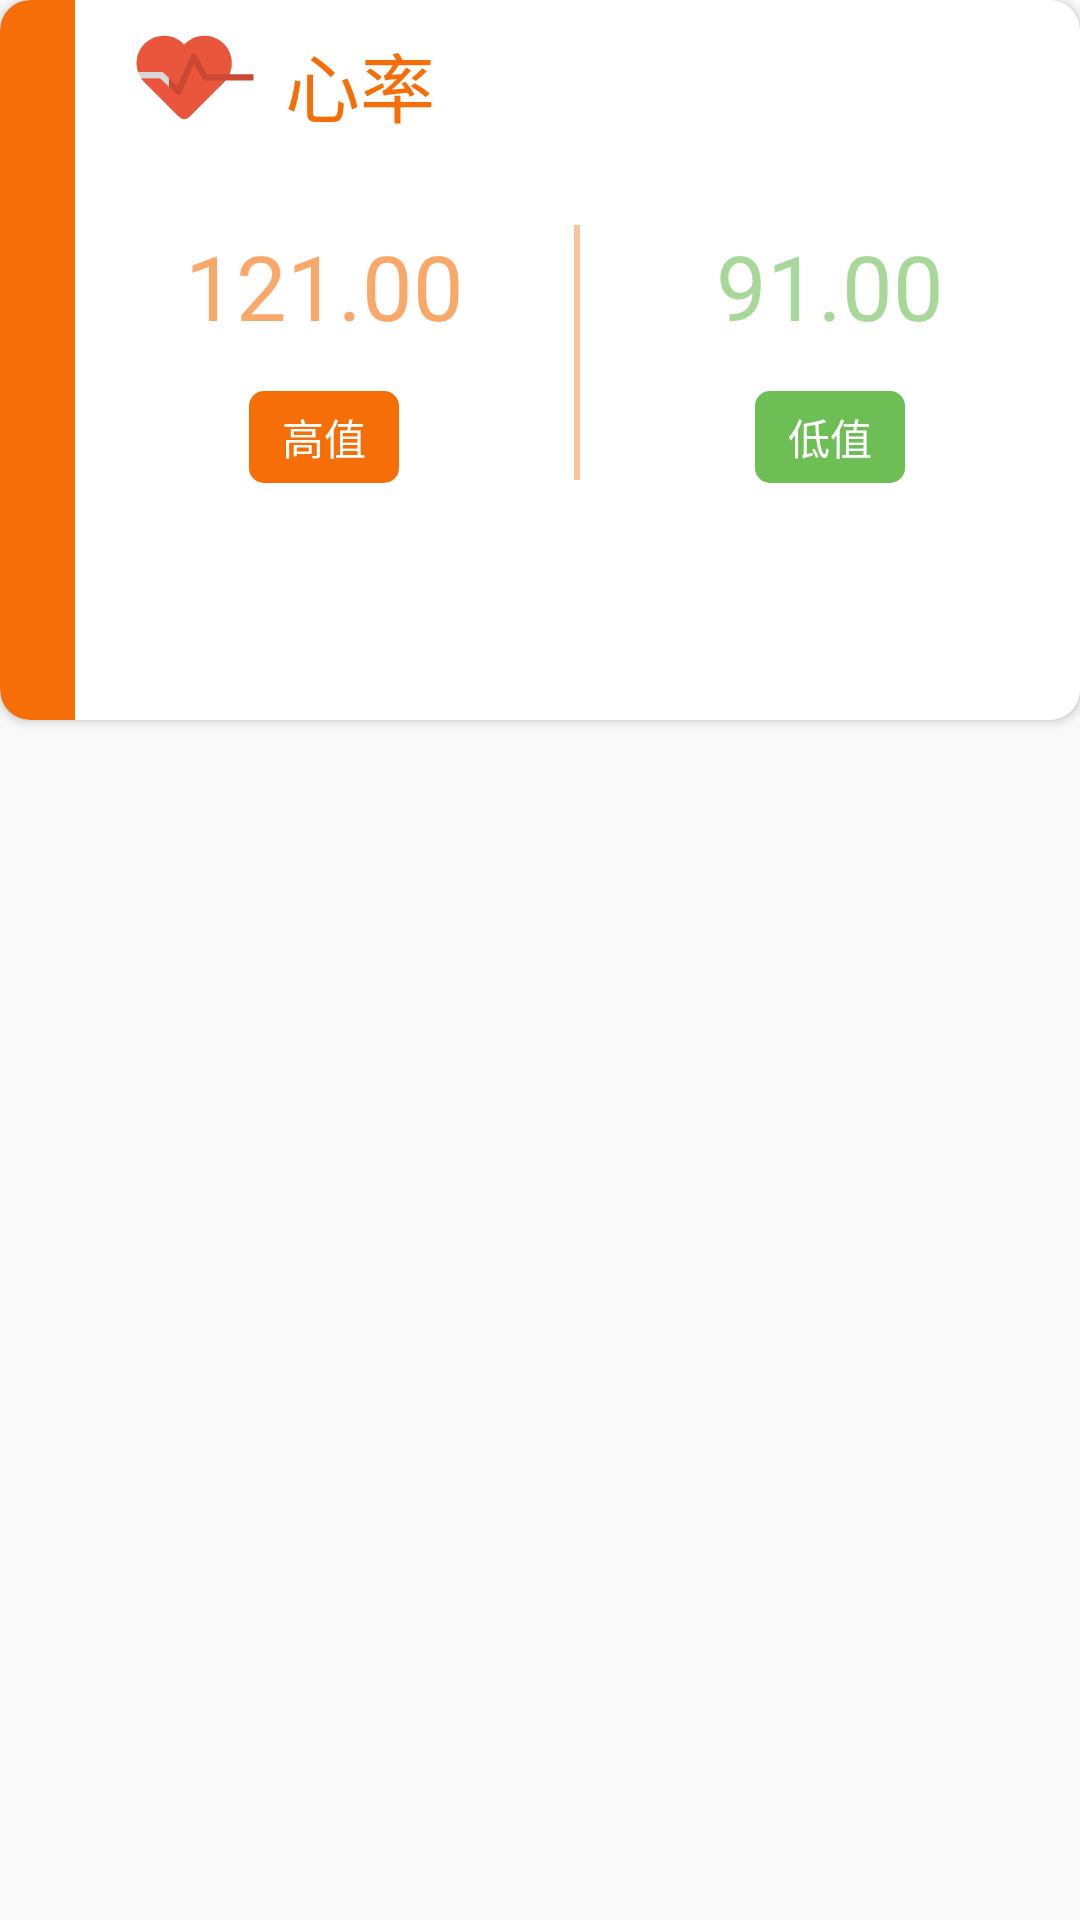

Here is an Android app screen rendered from its layout file. Give the layout XML and the strings, colors and styles it references.
<!-- AndroidManifest.xml: application theme AppTheme -->
<!-- res/layout/instance_result_card.xml -->
<?xml version="1.0" encoding="utf-8"?>
<FrameLayout
    xmlns:android="http://schemas.android.com/apk/res/android"
    xmlns:app="http://schemas.android.com/apk/res-auto"
    android:layout_width="match_parent"
    android:layout_height="240dp">

<android.support.v7.widget.CardView
    app:cardCornerRadius="10dp"
    android:layout_width="match_parent"
    android:layout_height="240dp">

    <RelativeLayout
        android:layout_width="match_parent"
        android:layout_height="match_parent">

        <View
            android:background="@drawable/result_ok"
            android:layout_width="25dp"
            android:layout_height="match_parent"/>

        <ImageView
            android:id="@+id/instance_heart_sign"
            android:layout_marginStart="45dp"
            android:layout_marginTop="5dp"
            android:src="@drawable/heart_sign"
            android:layout_width="40dp"
            android:layout_height="40dp" />

        <TextView
            android:layout_marginTop="10dp"
            android:layout_marginStart="95dp"
            android:textSize="25sp"
            android:textColor="@color/colorStaticsBackground"
            android:text="心率"
            android:layout_width="wrap_content"
            android:layout_height="wrap_content" />

        <LinearLayout
            android:layout_marginTop="10dp"
            android:layout_below="@+id/instance_heart_sign"
            android:orientation="horizontal"
            android:layout_width="match_parent"
            android:layout_height="match_parent">

            <LinearLayout
                android:layout_marginStart="25dp"
                android:orientation="vertical"
                android:layout_weight="1"
                android:layout_width="0dp"
                android:layout_height="match_parent">

                <TextView
                    android:alpha="0.6"
                    android:layout_marginTop="20dp"
                    android:layout_gravity="center_horizontal"
                    android:textColor="@color/colorStaticsBackground"
                    android:textSize="30sp"
                    android:text="121.00"
                    android:layout_width="wrap_content"
                    android:layout_height="wrap_content" />

                <TextView
                    android:layout_marginTop="15dp"
                    android:layout_gravity="center_horizontal"
                    android:padding="5dp"
                    android:gravity="center"
                    android:textColor="@color/colorWhite"
                    android:background="@drawable/heart_high"
                    android:text="高值"
                    android:layout_width="wrap_content"
                    android:layout_height="wrap_content" />

            </LinearLayout>

            <View
                android:alpha="0.4"
                android:background="@color/colorStaticsBackground"
                android:layout_width="2dp"
                android:layout_height="match_parent"
                android:layout_marginBottom="80dp"
                android:layout_marginTop="20dp"/>

            <LinearLayout
                android:orientation="vertical"
                android:layout_weight="1"
                android:layout_width="0dp"
                android:layout_height="match_parent">

                <TextView
                    android:alpha="0.6"
                    android:layout_marginTop="20dp"
                    android:layout_gravity="center_horizontal"
                    android:textColor="@color/colorLowestValue"
                    android:textSize="30sp"
                    android:text="91.00"
                    android:layout_width="wrap_content"
                    android:layout_height="wrap_content" />

                <TextView
                    android:layout_marginTop="15dp"
                    android:layout_gravity="center_horizontal"
                    android:padding="5dp"
                    android:gravity="center"
                    android:textColor="@color/colorWhite"
                    android:background="@drawable/heart_low"
                    android:text="低值"
                    android:layout_width="wrap_content"
                    android:layout_height="wrap_content" />

            </LinearLayout>

        </LinearLayout>


    </RelativeLayout>

</android.support.v7.widget.CardView>

</FrameLayout>
<!-- resources referenced by this layout -->
<resources>
  <color name="colorLowestValue">#6dbe55</color>
  <color name="colorStaticsBackground">#f56e07</color>
  <color name="colorWhite">#ffffff</color>
  <!-- drawable heart_high (drawable) -->
  <?xml version="1.0" encoding="utf-8"?>
  <shape xmlns:android="http://schemas.android.com/apk/res/android">
  
      <size
          android:width="50dp"
          android:height="20dp"/>
  
      <solid
          android:color="@color/colorStaticsBackground"/>
  
      <corners
          android:radius="5dp"/>
  
  </shape>
  <!-- drawable heart_low (drawable) -->
  <?xml version="1.0" encoding="utf-8"?>
  <shape xmlns:android="http://schemas.android.com/apk/res/android">
  
      <size
          android:width="50dp"
          android:height="20dp"/>
  
      <solid
          android:color="@color/colorLowestValue"/>
  
      <corners
          android:radius="5dp"/>
  
  </shape>
  <!-- drawable heart_sign: png bitmap (drawable, 6743 bytes) -->
  <!-- drawable result_ok (drawable) -->
  <?xml version="1.0" encoding="utf-8"?>
  <shape xmlns:android="http://schemas.android.com/apk/res/android">
  
      <solid
          android:color="@color/colorStaticsBackground"/>
  
      <corners
          android:topLeftRadius="10dp"
          android:bottomLeftRadius="10dp"/>
  
  </shape>
  <style name="AppTheme" parent="Theme.AppCompat.Light.NoActionBar">
          
          <item name="colorPrimary">@color/colorPrimary</item>
          <item name="colorPrimaryDark">@color/colorPrimaryDark</item>
          <item name="colorAccent">@color/colorAccent</item>
  
      </style>
  <color name="colorPrimary">#ffffff</color>
  <color name="colorPrimaryDark">#ffffff</color>
  <color name="colorAccent">#FF4081</color>
</resources>
